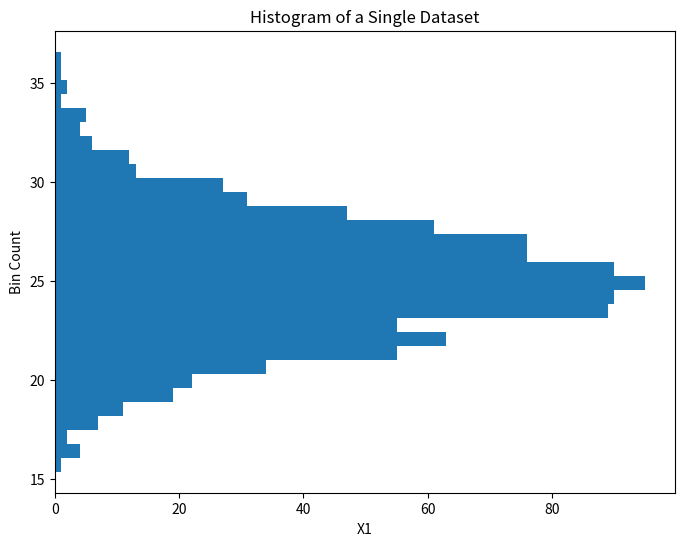

Here is the Python script that generated this plot:
# -*- coding: utf-8 -*-
"""
Created on Sat Jul 11 16:18:58 2020

@author: Ankita Gogawale





"""

from matplotlib import pyplot as plt
import numpy as np

def test_hist_of_a_sample_normal_distribution():
    fig= plt.figure(figsize=(8,6))
    ax=fig.add_subplot(111)
    ax.set(title='Histogram of a Single Dataset',ylabel='Bin Count',xlabel='X1')
    np.random.seed(100)
    x1= np.random.normal(loc=25,scale=3.0,size=1000)
    ax.hist(x1,bins=30,orientation='horizontal')
    plt.show()
    
def test_boxplot_of_four_normal_distribution():
    np.random.seed(100)
    with plt.style.context(['dark_background', 'seaborn-poster']):
        fig= plt.figure(figsize=(8,6))
        
        ax=fig.add_subplot(111)
        ax.set(title=' Box plot of Multiple Datasets',ylabel='Value',xlabel='Dataset')
    
        x1= np.random.normal(loc=25,scale=3.0,size=1000)
        x2=np.random.normal(loc=35,scale=5.0,size=1000)
        x3=np.random.normal(loc=55,scale=10.0,size=1000)
        x4=np.random.normal(loc=45,scale=3.0,size=1000)
        ax.boxplot([x1,x2,x3,x4],labels=['X1', 'X2', 'X3', 'X4'],notch=True,patch_artist=True)
        plt.show()

test_hist_of_a_sample_normal_distribution()
# test_boxplot_of_four_normal_distribution()